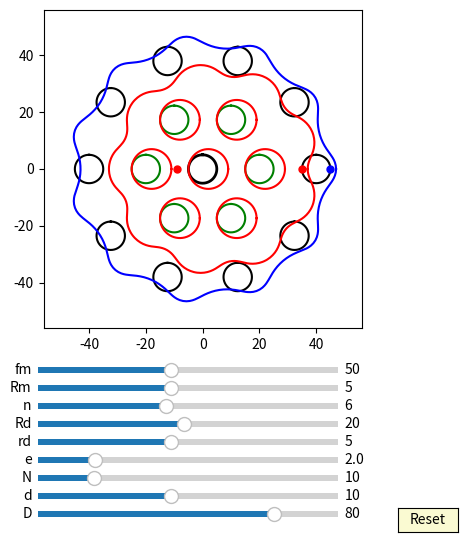

The matplotlib source for this figure:
import numpy as np
import matplotlib.pyplot as plt
import matplotlib.animation as animation
from matplotlib.widgets import Slider, Button
#plt.rcParams['animation.ffmpeg_path'] = 'D:/portableSoftware/ShareX/ShareX/Tools/ffmpeg.exe'

interval = 50 # ms, time between animation frames

fig, ax = plt.subplots(figsize=(6,6))
plt.subplots_adjust(left=0.15, bottom=0.35)

ax.set_aspect('equal')
plt.xlim(-1.4*40,1.4*40)
plt.ylim(-1.4*40,1.4*40)
#plt.grid()
t = np.linspace(0, 2*np.pi, 400)
delta = 1
e =2
n=10
RD=40
rd=5
#plt.grid()
## draw pin
l0, = ax.plot([], [], 'k-', lw=2)
l1, = ax.plot([], [], 'k-', lw=2)
l2, = ax.plot([], [], 'k-', lw=2)
l3, = ax.plot([], [], 'k-', lw=2)        
l4, = ax.plot([], [], 'k-', lw=2)
l5, = ax.plot([], [], 'k-', lw=2)
l6, = ax.plot([], [], 'k-', lw=2)
l7, = ax.plot([], [], 'k-', lw=2) 
l8, = ax.plot([], [], 'k-', lw=2)
l9, = ax.plot([], [], 'k-', lw=2)
l10, = ax.plot([], [], 'k-', lw=2) 
l11, = ax.plot([], [], 'k-', lw=2)
l12, = ax.plot([], [], 'k-', lw=2)
l13, = ax.plot([], [], 'k-', lw=2)        
l14, = ax.plot([], [], 'k-', lw=2)
l15, = ax.plot([], [], 'k-', lw=2)
l16, = ax.plot([], [], 'k-', lw=2)
l17, = ax.plot([], [], 'k-', lw=2) 
l18, = ax.plot([], [], 'k-', lw=2)
l19, = ax.plot([], [], 'k-', lw=2)
l20, = ax.plot([], [], 'k-', lw=2) 
l21, = ax.plot([], [], 'k-', lw=2)
l22, = ax.plot([], [], 'k-', lw=2)
l23, = ax.plot([], [], 'k-', lw=2)        
l24, = ax.plot([], [], 'k-', lw=2)
l25, = ax.plot([], [], 'k-', lw=2)
l26, = ax.plot([], [], 'k-', lw=2)
l27, = ax.plot([], [], 'k-', lw=2) 
l28, = ax.plot([], [], 'k-', lw=2)
l29, = ax.plot([], [], 'k-', lw=2)
l30, = ax.plot([], [], 'k-', lw=2) 
l31, = ax.plot([], [], 'k-', lw=2)
l32, = ax.plot([], [], 'k-', lw=2)
l33, = ax.plot([], [], 'k-', lw=2)        
l34, = ax.plot([], [], 'k-', lw=2)
l35, = ax.plot([], [], 'k-', lw=2)
l36, = ax.plot([], [], 'k-', lw=2)
l37, = ax.plot([], [], 'k-', lw=2) 
l38, = ax.plot([], [], 'k-', lw=2)
l39, = ax.plot([], [], 'k-', lw=2)
l40, = ax.plot([], [], 'k-', lw=2) 


for i in range(int(10)):
    x = (5*np.sin(t)+ 40*np.cos(2*i*np.pi/10))
    y = (5*np.cos(t) + 40*np.sin(2*i*np.pi/10))
    if i == 0:
        l0, = ax.plot(x, y,'k-')
    if i == 1:
        l1, = ax.plot(x, y,'k-')
    if i == 2:
        l2, = ax.plot(x, y,'k-')
    if i == 3:
        l3, = ax.plot(x, y,'k-')        
    if i == 4:
        l4, = ax.plot(x, y,'k-')
    if i == 5:
        l5, = ax.plot(x, y,'k-')
    if i == 6:
        l6, = ax.plot(x, y,'k-')
    if i == 7:
        l7, = ax.plot(x, y,'k-')  
    if i == 8:
        l8, = ax.plot(x, y,'k-')
    if i == 9:
        l9, = ax.plot(x, y,'k-')
    if i == 10:
        l10, = ax.plot(x, y,'k-') 
    if i == 11:
        l11, = ax.plot(x, y,'k-')
    if i == 12:
        l12, = ax.plot(x, y,'k-')
    if i == 13:
        l13, = ax.plot(x, y,'k-')        
    if i == 14:
        l14, = ax.plot(x, y,'k-')
    if i == 15:
        l15, = ax.plot(x, y,'k-')
    if i == 16:
        l16, = ax.plot(x, y,'k-')
    if i == 17:
        l17, = ax.plot(x, y,'k-')  
    if i == 18:
        l18, = ax.plot(x, y,'k-')
    if i == 19:
        l19, = ax.plot(x, y,'k-')
    if i == 20:
        l20, = ax.plot(x, y,'k-')
    if i == 21:
        l21, = ax.plot(x, y,'k-')
    if i == 22:
        l22, = ax.plot(x, y,'k-')
    if i == 23:
        l23, = ax.plot(x, y,'k-')        
    if i == 24:
        l24, = ax.plot(x, y,'k-')
    if i == 25:
        l25, = ax.plot(x, y,'k-')
    if i == 26:
        l26, = ax.plot(x, y,'k-')
    if i == 27:
        l27, = ax.plot(x, y,'k-')  
    if i == 28:
        l28, = ax.plot(x, y,'k-')
    if i == 29:
        l29, = ax.plot(x, y,'k-')
    if i == 30:
        l30, = ax.plot(x, y,'k-') 
    if i == 31:
        l31, = ax.plot(x, y,'k-')
    if i == 32:
        l32, = ax.plot(x, y,'k-')
    if i == 33:
        l33, = ax.plot(x, y,'k-')        
    if i == 34:
        l34, = ax.plot(x, y,'k-')
    if i == 35:
        l35, = ax.plot(x, y,'k-')
    if i == 36:
        l36, = ax.plot(x, y,'k-')
    if i == 37:
        l37, = ax.plot(x, y,'k-')  
    if i == 38:
        l38, = ax.plot(x, y,'k-')
    if i == 39:
        l39, = ax.plot(x, y,'k-')
    if i == 40:
        l40, = ax.plot(x, y,'k-')

def draw_pin_init():
    l0.set_data([0], [0])
    l1.set_data([0], [0])
    l2.set_data([0], [0])  
    l3.set_data([0], [0])
    l4.set_data([0], [0])
    l5.set_data([0], [0])
    l6.set_data([0], [0])
    l7.set_data([0], [0])
    l8.set_data([0], [0])
    l9.set_data([0], [0])
    l10.set_data([0], [0])
    l11.set_data([0], [0])
    l12.set_data([0], [0])  
    l13.set_data([0], [0])
    l14.set_data([0], [0])
    l15.set_data([0], [0])
    l16.set_data([0], [0])
    l17.set_data([0], [0])
    l18.set_data([0], [0])
    l19.set_data([0], [0])
    l20.set_data([0], [0])
    l21.set_data([0], [0])
    l22.set_data([0], [0])  
    l23.set_data([0], [0])
    l24.set_data([0], [0])
    l25.set_data([0], [0])
    l26.set_data([0], [0])
    l27.set_data([0], [0])
    l28.set_data([0], [0])
    l29.set_data([0], [0])
    l30.set_data([0], [0])
    l31.set_data([0], [0])
    l32.set_data([0], [0])  
    l33.set_data([0], [0])
    l34.set_data([0], [0])
    l35.set_data([0], [0])
    l36.set_data([0], [0])
    l37.set_data([0], [0])
    l38.set_data([0], [0])
    l39.set_data([0], [0])
    l40.set_data([0], [0])  

def draw_inner_pin_init():
    p0.set_data([0], [0])
    p1.set_data([0], [0])
    p2.set_data([0], [0])  
    p3.set_data([0], [0])
    p4.set_data([0], [0])
    p5.set_data([0], [0])
    p6.set_data([0], [0])
    p7.set_data([0], [0])
    p8.set_data([0], [0])
    p9.set_data([0], [0])

def pin_update(n,d,D):
    for i in range(int(n)):    
        x = (d/2*np.sin(t)+ D/2*np.cos(2*i*np.pi/n))
        y = (d/2*np.cos(t) + D/2*np.sin(2*i*np.pi/n))
        if i == 0:
            l0.set_data(x,y)
        if i == 1:
            l1.set_data(x,y)
        if i == 2:
            l2.set_data(x,y)
        if i == 3:
            l3.set_data(x,y)        
        if i == 4:
            l4.set_data(x,y)
        if i == 5:
            l5.set_data(x,y)
        if i == 6:
            l6.set_data(x,y)
        if i == 7:
            l7.set_data(x,y)  
        if i == 8:
            l8.set_data(x,y)
        if i == 9:
            l9.set_data(x,y)
        if i == 10:
            l10.set_data(x,y)
        if i == 11:
            l11.set_data(x,y)
        if i == 12:
            l12.set_data(x,y)           
        if i == 13:
            l13.set_data(x,y)        
        if i == 14:
            l14.set_data(x,y)
        if i == 15:
            l15.set_data(x,y)
        if i == 16:
            l16.set_data(x,y)
        if i == 17:
            l17.set_data(x,y)
        if i == 18:
            l18.set_data(x,y)
        if i == 19:
            l19.set_data(x,y)
        if i == 20:
            l20.set_data(x,y)
        if i == 21:
            l21.set_data(x,y)
        if i == 22:
            l22.set_data(x,y)
        if i == 23:
            l23.set_data(x,y)        
        if i == 24:
            l24.set_data(x,y)
        if i == 25:
            l25.set_data(x,y)
        if i == 26:
            l26.set_data(x,y)
        if i == 27:
            l27.set_data(x,y)  
        if i == 28:
            l28.set_data(x,y)
        if i == 29:
            l29.set_data(x,y)
        if i == 30:
            l30.set_data(x,y)
        if i == 31:
            l31.set_data(x,y)
        if i == 32:
            l32.set_data(x,y)           
        if i == 133:
            l33.set_data(x,y)        
        if i == 34:
            l34.set_data(x,y)
        if i == 35:
            l35.set_data(x,y)
        if i == 36:
            l36.set_data(x,y)
        if i == 37:
            l37.set_data(x,y)
        if i == 38:
            l38.set_data(x,y)
        if i == 39:
            l39.set_data(x,y)
        if i == 40:
            l40.set_data(x,y)

def pin_update3(n,e,d,D,phi):
    for i in range(int(n)):    
        x = (d/2*np.sin(t)+ D/2*np.cos(2*i*np.pi/n))*np.cos(-phi/(n)) - (d/2*np.cos(t) + D/2*np.sin(2*i*np.pi/n))*np.sin(-phi/(n)) + e*np.cos(phi) 
        y = (d/2*np.sin(t)+ D/2*np.cos(2*i*np.pi/n))*np.sin(-phi/(n)) + (d/2*np.cos(t) + D/2*np.sin(2*i*np.pi/n))*np.cos(-phi/(n)) + e*np.sin(phi) 
        if i == 0:
            l0.set_data(x,y)
        if i == 1:
            l1.set_data(x,y)
        if i == 2:
            l2.set_data(x,y)
        if i == 3:
            l3.set_data(x,y)        
        if i == 4:
            l4.set_data(x,y)
        if i == 5:
            l5.set_data(x,y)
        if i == 6:
            l6.set_data(x,y)
        if i == 7:
            l7.set_data(x,y)  
        if i == 8:
            l8.set_data(x,y)
        if i == 9:
            l9.set_data(x,y)
        if i == 10:
            l10.set_data(x,y)
        if i == 11:
            l11.set_data(x,y)
        if i == 12:
            l12.set_data(x,y)           
        if i == 13:
            l13.set_data(x,y)        
        if i == 14:
            l14.set_data(x,y)
        if i == 15:
            l15.set_data(x,y)
        if i == 16:
            l16.set_data(x,y)
        if i == 17:
            l17.set_data(x,y)
        if i == 18:
            l18.set_data(x,y)
        if i == 19:
            l19.set_data(x,y)
        if i == 20:
            l20.set_data(x,y)
        if i == 21:
            l21.set_data(x,y)
        if i == 22:
            l22.set_data(x,y)
        if i == 23:
            l23.set_data(x,y)        
        if i == 24:
            l24.set_data(x,y)
        if i == 25:
            l25.set_data(x,y)
        if i == 26:
            l26.set_data(x,y)
        if i == 27:
            l27.set_data(x,y)  
        if i == 28:
            l28.set_data(x,y)
        if i == 29:
            l29.set_data(x,y)
        if i == 30:
            l30.set_data(x,y)
        if i == 31:
            l31.set_data(x,y)
        if i == 32:
            l32.set_data(x,y)           
        if i == 133:
            l33.set_data(x,y)        
        if i == 34:
            l34.set_data(x,y)
        if i == 35:
            l35.set_data(x,y)
        if i == 36:
            l36.set_data(x,y)
        if i == 37:
            l37.set_data(x,y)
        if i == 38:
            l38.set_data(x,y)
        if i == 39:
            l39.set_data(x,y)
        if i == 40:
            l40.set_data(x,y)

## draw inner_pin
p0, = ax.plot([], [], 'g-', lw=2)
p1, = ax.plot([], [], 'g-', lw=2)
p2, = ax.plot([], [], 'g-', lw=2)
p3, = ax.plot([], [], 'g-', lw=2)        
p4, = ax.plot([], [], 'g-', lw=2)
p5, = ax.plot([], [], 'g-', lw=2)
p6, = ax.plot([], [], 'g-', lw=2)
p7, = ax.plot([], [], 'g-', lw=2) 
p8, = ax.plot([], [], 'g-', lw=2)
p9, = ax.plot([], [], 'g-', lw=2)


for i in range(int(6)):
    x = (5*np.sin(t)+ 20*np.cos(2*i*np.pi/6))
    y = (5*np.cos(t) + 20*np.sin(2*i*np.pi/6))
    if i == 0:
        p0, = ax.plot(x, y,'g-')
    if i == 1:
        p1, = ax.plot(x, y,'g-')
    if i == 2:
        p2, = ax.plot(x, y,'g-')
    if i == 3:
        p3, = ax.plot(x, y,'g-')        
    if i == 4:
        p4, = ax.plot(x, y,'g-')
    if i == 5:
        p5, = ax.plot(x, y,'g-')
    if i == 6:
        p6, = ax.plot(x, y,'g-')
    if i == 7:
        p7, = ax.plot(x, y,'g-')  
    if i == 8:
        p8, = ax.plot(x, y,'g-')
    if i == 9:
        p9, = ax.plot(x, y,'g-')



def inner_pin_update(n,N,rd,Rd,phi):
    for i in range(int(n)):    
        x = (rd*np.sin(t)+ Rd*np.cos(2*i*np.pi/n))*np.cos(-phi/(N-1)) - (rd*np.cos(t) + Rd*np.sin(2*i*np.pi/n))*np.sin(-phi/(N-1))
        y = (rd*np.sin(t)+ Rd*np.cos(2*i*np.pi/n))*np.sin(-phi/(N-1)) + (rd*np.cos(t) + Rd*np.sin(2*i*np.pi/n))*np.cos(-phi/(N-1))
        if i == 0:
            p0.set_data(x,y)
        if i == 1:
            p1.set_data(x,y)
        if i == 2:
            p2.set_data(x,y)
        if i == 3:
            p3.set_data(x,y)        
        if i == 4:
            p4.set_data(x,y)
        if i == 5:
            p5.set_data(x,y)
        if i == 6:
            p6.set_data(x,y)
        if i == 7:
            p7.set_data(x,y)  
        if i == 8:
            p8.set_data(x,y)
        if i == 9:
            p9.set_data(x,y)

## draw drive_pin
a = 5*np.sin(t)
b = 5*np.cos(t) 
d0, = ax.plot(a, b,'k-', lw=2)

def drive_pin_update(r):
    x = r*np.sin(t)
    y = r*np.cos(t)
    d0.set_data(x,y)


#inner circle:
inner_circle1, = ax.plot([], [], 'r-', lw=2)
inner_circle2, = ax.plot([], [], 'r-', lw=2)
inner_circle3, = ax.plot([], [], 'r-', lw=2)
inner_circle4, = ax.plot([], [], 'r-', lw=2)        
inner_circle5, = ax.plot([], [], 'r-', lw=2)
inner_circle6, = ax.plot([], [], 'r-', lw=2)
inner_circle7, = ax.plot([], [], 'r-', lw=2)
inner_circle8, = ax.plot([], [], 'r-', lw=2) 
inner_circle9, = ax.plot([], [], 'r-', lw=2)
inner_circle10, = ax.plot([], [], 'r-', lw=2)

def draw_inner_circle_init():
    inner_circle10.set_data([0], [0])
    inner_circle1.set_data([0], [0])
    inner_circle2.set_data([0], [0])  
    inner_circle3.set_data([0], [0])
    inner_circle4.set_data([0], [0])
    inner_circle5.set_data([0], [0])
    inner_circle6.set_data([0], [0])
    inner_circle7.set_data([0], [0])
    inner_circle8.set_data([0], [0])
    inner_circle9.set_data([0], [0])


for i in range(6):
    x = (rd+e)*np.cos(t)+0.5*RD*np.cos(2*i*np.pi/6)+e
    y = (rd+e)*np.sin(t)+0.5*RD*np.sin(2*i*np.pi/6)
    if i==0:
        inner_circle1, = ax.plot(x,y,'r-')
    if i==1:
        inner_circle2, = ax.plot(x,y,'r-')
    if i==2:
        inner_circle3, = ax.plot(x,y,'r-')
    if i==3:
        inner_circle4, = ax.plot(x,y,'r-')
    if i==4:
        inner_circle5, = ax.plot(x,y,'r-')
    if i==5:
        inner_circle6, = ax.plot(x,y,'r-')
    if i==6:
        inner_circle7, = ax.plot(x,y,'r-')
    if i==7:
        inner_circle8, = ax.plot(x,y,'r-')
    if i==8:
        inner_circle9, = ax.plot(x,y,'r-')
    if i==9:
        inner_circle10, = ax.plot(x,y,'r-')   

def update_inner_circle(e,n,N,rd,Rd, phi):
    
    for i in range(int(n)):
        x = ((rd+e)*np.cos(t)+Rd*np.cos(2*i*np.pi/n))*np.cos(-phi/(N-1)) - ((rd+e)*np.sin(t)+Rd*np.sin(2*i*np.pi/n))*np.sin(-phi/(N-1)) + e*np.cos(phi)
        y = ((rd+e)*np.cos(t)+Rd*np.cos(2*i*np.pi/n))*np.sin(-phi/(N-1)) + ((rd+e)*np.sin(t)+Rd*np.sin(2*i*np.pi/n))*np.cos(-phi/(N-1)) + e*np.sin(phi)
        if i==0:
            inner_circle1.set_data(x,y)
        if i==1:
            inner_circle2.set_data(x,y)
        if i==2:
            inner_circle3.set_data(x,y)
        if i==3:
            inner_circle4.set_data(x,y)
        if i==4:
            inner_circle5.set_data(x,y)
        if i==5:
            inner_circle6.set_data(x,y)
        if i==6:
            inner_circle7.set_data(x,y)
        if i==7:
            inner_circle8.set_data(x,y)
        if i==8:
            inner_circle9.set_data(x,y)
        if i==9:
            inner_circle10.set_data(x,y)
 
##inner pinA:
x = (rd+e)*np.cos(t)+e
y = (rd+e)*np.sin(t)
inner_pinA, = ax.plot(x,y,'r-')
##driver line and dot:
#self.line, = self.ax.plot([self.rd+self.e + self.e, 0],[0,0],'r-')
dotA, = ax.plot([-rd- e- e],[0], 'ro', ms=5)

def update_inner_pinA(e,Rm, phi):
    x = (Rm+e+e)*np.cos(t)+2*e*np.cos(phi)
    y = (Rm+e+e)*np.sin(t)+2*e*np.sin(phi)
    inner_pinA.set_data(x,y)
    
    x1 = (Rm+e+e)*np.cos(phi)+2*e*np.cos(phi)
    y1 = (Rm+e+e)*np.sin(phi)+2*e*np.sin(phi)
    #self.line.set_data([0,x1],[0,y1])
    dotA.set_data(x1, y1)

##inner pinD:
#x = (rd+e)*np.cos(t)-e
#y = (rd+e)*np.sin(t)
#inner_pinD, = ax.plot(x,y,'b-')
##driver line and dot:
#self.line, = self.ax.plot([self.rd+self.e + self.e, 0],[0,0],'r-')
#dotD, = ax.plot([-rd- e- e],[0], 'bo', ms=5)

#def update_inner_pinD(e,Rm, phi):
#   x = (Rm+e)*np.cos(t)-e*np.cos(phi)
#   y = (Rm+e)*np.sin(t)-e*np.sin(phi)
# #  inner_pinD.set_data(x,y)
    
#   x1 = (Rm+e)*np.cos(phi+np.pi)-e*np.cos(phi)
#   y1 = (Rm+e)*np.sin(phi+np.pi)-e*np.sin(phi)
    #self.line.set_data([0,x1],[0,y1])
#   dotD.set_data(x1, y1)



##ehypocycloidA:

rc = (n-1)*(RD/n)
rm = (RD/n)
xa = (rc+rm)*np.cos(t)-e*np.cos((rc+rm)/rm*t)
ya = (rc+rm)*np.sin(t)-e*np.sin((rc+rm)/rm*t)

dxa = (rc+rm)*(-np.sin(t)+(e/rm)*np.sin((rc+rm)/rm*t))
dya = (rc+rm)*(np.cos(t)-(e/rm)*np.cos((rc+rm)/rm*t))

x = xa + rd/np.sqrt(dxa**2 + dya**2)*(-dya) + 2*e
y = ya + rd/np.sqrt(dxa**2 + dya**2)*dxa
ehypocycloidA, = ax.plot(x,y,'r-')
##driver line and dot: (rc+rm) - rd
#self.eline, = self.ax.plot([(rc+rm) - rd, 0],[0,0],'r-')
edotA, = ax.plot([(rc+rm) - rd],[0], 'ro', ms=5)

def update_ehypocycloidA(e,n,D,d, phis):
    RD=D/2
    rd=d/2
    rc = (n-1)*(RD/n)
    rm = (RD/n)
    xa = (rc+rm)*np.cos(t)-e*np.cos((rc+rm)/rm*t)
    ya = (rc+rm)*np.sin(t)-e*np.sin((rc+rm)/rm*t)

    dxa = (rc+rm)*(-np.sin(t)+(e/rm)*np.sin((rc+rm)/rm*t))
    dya = (rc+rm)*(np.cos(t)-(e/rm)*np.cos((rc+rm)/rm*t))

    #x = (xa + rd/np.sqrt(dxa**2 + dya**2)*(-dya))*np.cos(phis/(n-1))-(ya + rd/np.sqrt(dxa**2 + dya**2)*dxa)*np.sin(phis/(n-1))  + e*np.cos(-phis) + e
    #y = (xa + rd/np.sqrt(dxa**2 + dya**2)*(-dya))*np.sin(phis/(n-1))+(ya + rd/np.sqrt(dxa**2 + dya**2)*dxa)*np.cos(phis/(n-1))  + e*np.sin(-phis)
    #ehypocycloidA.set_data(x,y)
    x = (xa + rd/np.sqrt(dxa**2 + dya**2)*(-dya))*np.cos(-2*phis/(n-1))-(ya + rd/np.sqrt(dxa**2 + dya**2)*dxa)*np.sin(-2*phis/(n-1))  + 2*e*np.cos(phis) 
    y = (xa + rd/np.sqrt(dxa**2 + dya**2)*(-dya))*np.sin(-2*phis/(n-1))+(ya + rd/np.sqrt(dxa**2 + dya**2)*dxa)*np.cos(-2*phis/(n-1))  + 2*e*np.sin(phis)
    ehypocycloidA.set_data(x,y)    

    #self.eline.set_data([e*np.cos(phis),x[0]],[e*np.sin(phis),y[0]])
    edotA.set_data(x[0], y[0])

##ehypocycloidD:

rc = (n+1)*(RD/n)
rm = (RD/n)
xa = (rc-rm)*np.cos(t)+e*np.cos((rc-rm)/rm*t)
ya = (rc-rm)*np.sin(t)-e*np.sin((rc-rm)/rm*t)

dxa = (rc-rm)*(-np.sin(t)-(e/rm)*np.sin((rc-rm)/rm*t))
dya = (rc-rm)*(np.cos(t)-(e/rm)*np.cos((rc-rm)/rm*t))

#x = xa - rd/np.sqrt(dxa**2 + dya**2)*(-dya) - e
#y = ya - rd/np.sqrt(dxa**2 + dya**2)*dxa
x = xa - rd/np.sqrt(dxa**2 + dya**2)*(-dya) 
y = ya - rd/np.sqrt(dxa**2 + dya**2)*dxa

ehypocycloidD, = ax.plot(x,y,'b-')
##driver line and dot: (rc+rm) - rd
#self.eline, = self.ax.plot([(rc+rm) - rd, 0],[0,0],'r-')
edotD, = ax.plot([(rc+rm) - rd + e],[0], 'bo', ms=5)

def update_ehypocycloidD(e,n,D,d, phis):
    RD=D/2
    rd=d/2
    rc = (n+1)*(RD/n)
    rm = (RD/n)
    xa = (rc-rm)*np.cos(t)+e*np.cos((rc-rm)/rm*t)
    ya = (rc-rm)*np.sin(t)-e*np.sin((rc-rm)/rm*t)

    dxa = (rc-rm)*(-np.sin(t)-(e/rm)*np.sin((rc-rm)/rm*t))
    dya = (rc-rm)*(np.cos(t)-(e/rm)*np.cos((rc-rm)/rm*t))

    x = (xa - rd/np.sqrt(dxa**2 + dya**2)*(-dya))
    y = (ya - rd/np.sqrt(dxa**2 + dya**2)*dxa)

    ehypocycloidD.set_data(x,y)

    #self.eline.set_data([e*np.cos(phis),x[0]],[e*np.sin(phis),y[0]])
    edotD.set_data(x[0], y[0])





axcolor = 'lightgoldenrodyellow'

ax_fm = plt.axes([0.25, 0.27, 0.5, 0.02], facecolor=axcolor)
ax_Rm = plt.axes([0.25, 0.24, 0.5, 0.02], facecolor=axcolor)
ax_n = plt.axes([0.25, 0.21, 0.5, 0.02], facecolor=axcolor)
ax_Rd = plt.axes([0.25, 0.18, 0.5, 0.02], facecolor=axcolor)
ax_rd = plt.axes([0.25, 0.15, 0.5, 0.02], facecolor=axcolor)
ax_e = plt.axes([0.25, 0.12, 0.5, 0.02], facecolor=axcolor)
ax_N = plt.axes([0.25, 0.09, 0.5, 0.02], facecolor=axcolor)
ax_d = plt.axes([0.25, 0.06, 0.5, 0.02], facecolor=axcolor)
ax_D = plt.axes([0.25, 0.03, 0.5, 0.02], facecolor=axcolor)

sli_fm = Slider(ax_fm, 'fm', 10, 100, valinit=50, valstep=delta)
sli_Rm = Slider(ax_Rm, 'Rm', 1, 10, valinit=5, valstep=delta)
sli_n = Slider(ax_n, 'n', 3, 10, valinit=6, valstep=delta)
sli_Rd = Slider(ax_Rd, 'Rd', 1, 40, valinit=20, valstep=delta)
sli_rd = Slider(ax_rd, 'rd', 1, 10, valinit=5, valstep=delta)
sli_e = Slider(ax_e, 'e', 0.1, 10, valinit=2, valstep=delta/10)
sli_N = Slider(ax_N, 'N', 3, 40, valinit=10, valstep=delta)
sli_d = Slider(ax_d, 'd', 2, 20, valinit=10,valstep=delta)
sli_D = Slider(ax_D, 'D', 5, 100, valinit=80,valstep=delta)

def update(val):
    sfm = sli_Rm.val
    sRm = sli_Rm.val
    sRd = sli_Rd.val
    sn = sli_n.val
    srd = sli_rd.val    
    se = sli_e.val
    sN = sli_N.val
    sd = sli_d.val
    sD = sli_D.val
    ax.set_xlim(-1.4*0.5*sD,1.4*0.5*sD)
    ax.set_ylim(-1.4*0.5*sD,1.4*0.5*sD)



sli_fm.on_changed(update)
sli_Rm.on_changed(update)
sli_Rd.on_changed(update)
sli_n.on_changed(update)
sli_rd.on_changed(update)
sli_e.on_changed(update)
sli_N.on_changed(update)
sli_d.on_changed(update)
sli_D.on_changed(update)

resetax = plt.axes([0.85, 0.01, 0.1, 0.04])
button = Button(resetax, 'Reset', color=axcolor, hovercolor='0.975')

def reset(event):
    sli_fm.reset()    
    sli_Rm.reset()
    sli_n.reset()
    sli_rd.reset()
    sli_Rd.reset()    
    sli_e.reset()
    sli_N.reset()
    sli_d.reset()
    sli_D.reset()

button.on_clicked(reset)

def animate(frame):
    sfm = sli_fm.val
    sRm = sli_Rm.val
    sRd = sli_Rd.val
    sn = sli_n.val
    srd = sli_rd.val    
    se = sli_e.val
    sN = sli_N.val
    sd = sli_d.val
    sD = sli_D.val
    frame = frame+1
    phi = 2*np.pi*frame/sfm


    draw_pin_init()
    draw_inner_pin_init()
    draw_inner_circle_init()
    pin_update3(sN,se,sd,sD,phi)
    update_inner_pinA(se,sRm, phi)
    #update_inner_pinD(se,sRm, phi)
    #inner_pin_update(sn,sN,srd,sRd,phi)
    #drive_pin_update(sRm)
    #update_inner_circle(se,sn,sN,srd,sRd, phi)
    update_ehypocycloidA(se,sN,sD,sd, phi)

    update_ehypocycloidD(se,sN,sD,sd, phi)

    fig.canvas.draw_idle()



ani = animation.FuncAnimation(fig, animate,frames=sli_fm.val*(sli_N.val-1), interval=interval)
dpi=100
##un-comment the next line, if you want to save the animation as gif:
#hypo.animation.save('myhypocycloid.gif', writer='pillow', fps=10, dpi=75)
#ani.save('myGUI1.mp4', writer="ffmpeg",dpi=dpi)
plt.show()
